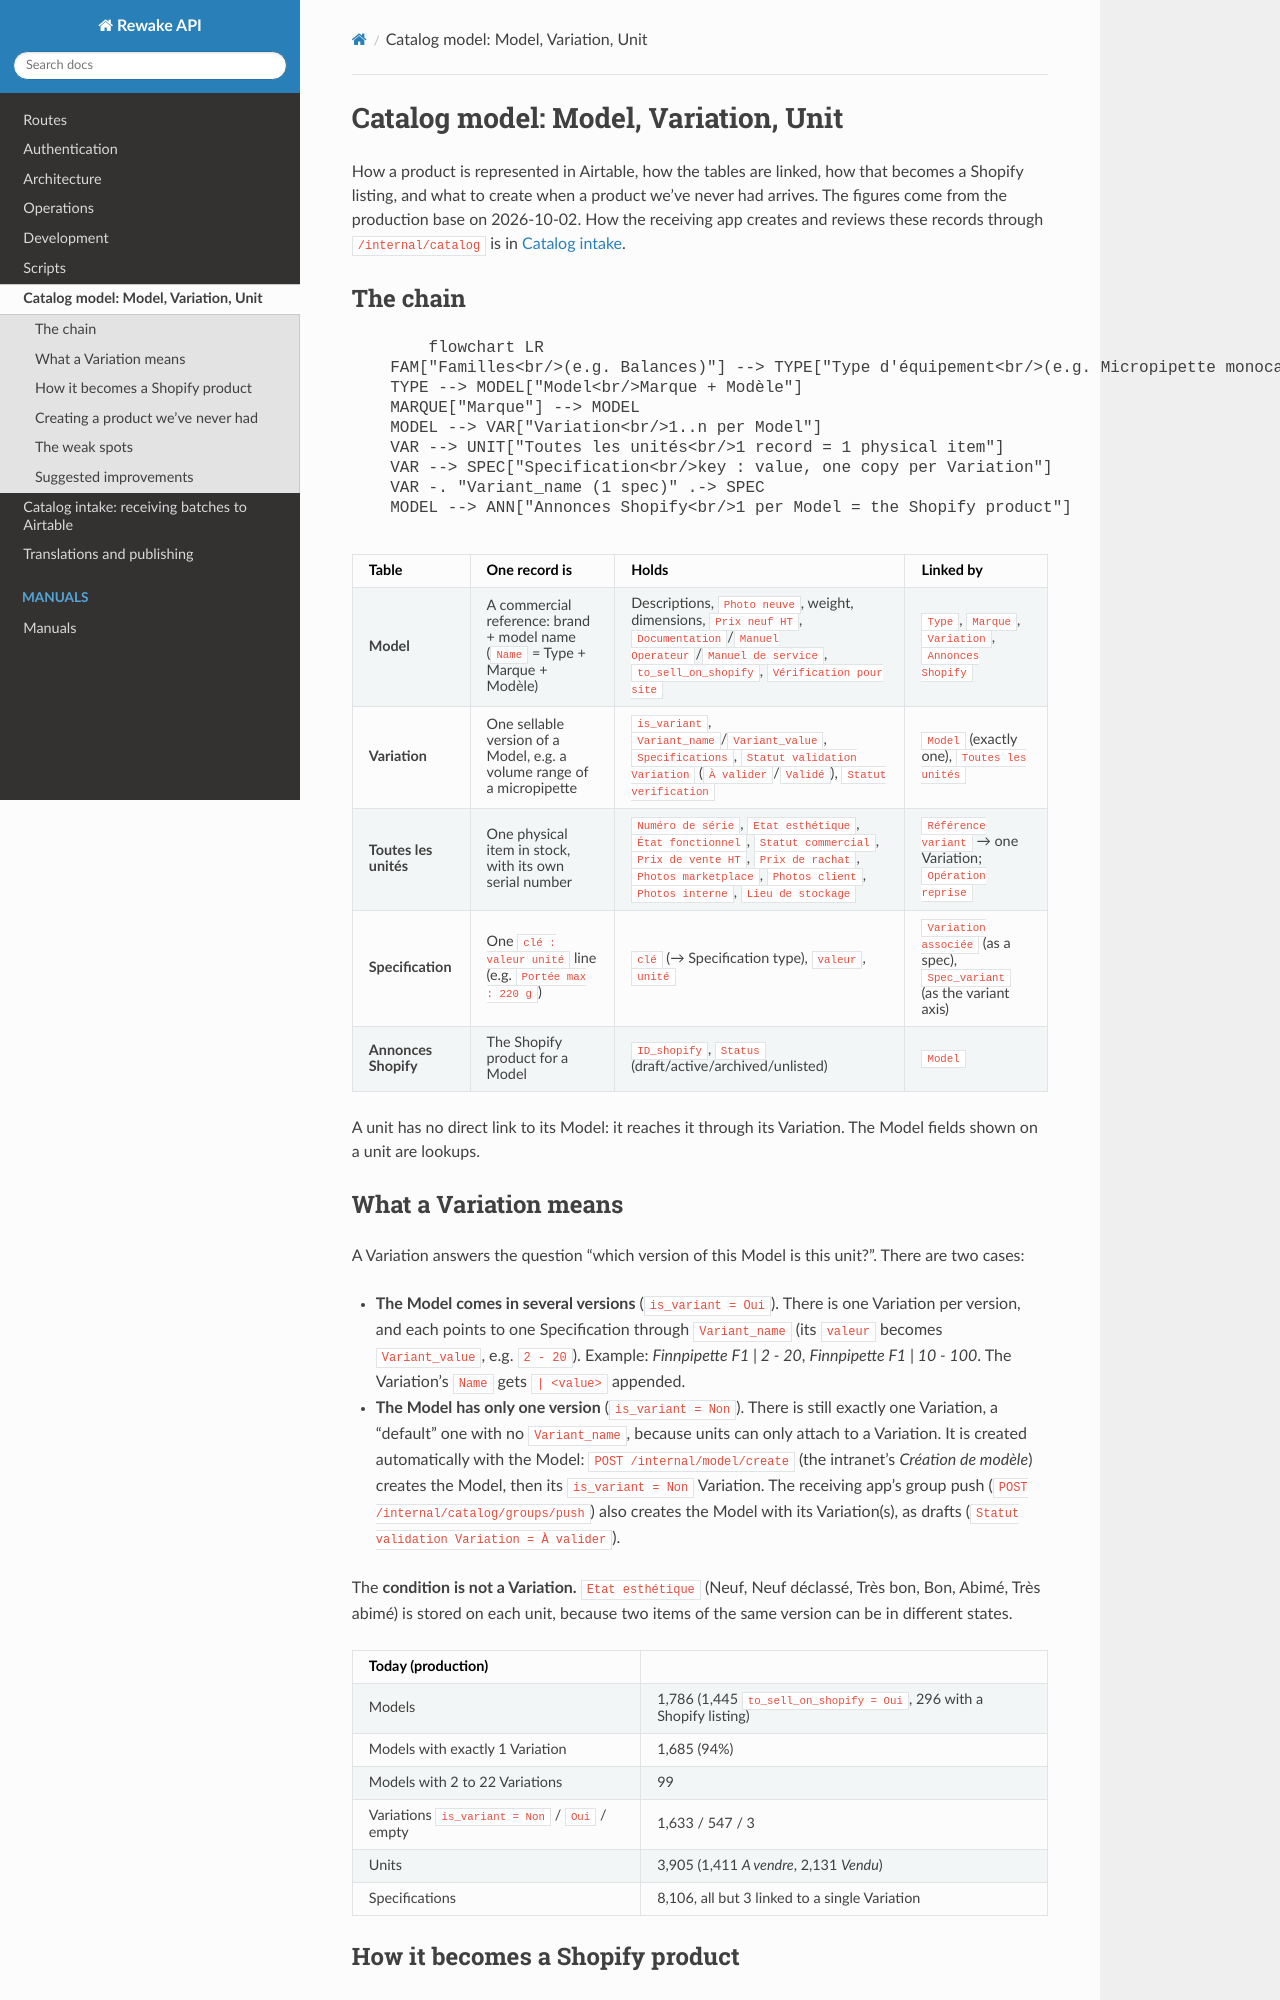

repository: techRewake/RewakeDevelopmentDocumentation · page: en/catalog_model.html · generator: sphinx

# Catalog model: Model, Variation, Unit

How a product is represented in Airtable, how the tables are linked, how that
becomes a Shopify listing, and what to create when a product we've never had
arrives. The figures come from the production base on 2026-10-02. How the
receiving app creates and reviews these records through `/internal/catalog`
is in [Catalog intake](catalog_intake.md).

## The chain

```mermaid
flowchart LR
    FAM["Familles<br/>(e.g. Balances)"] --> TYPE["Type d'équipement<br/>(e.g. Micropipette monocanal)"]
    TYPE --> MODEL["Model<br/>Marque + Modèle"]
    MARQUE["Marque"] --> MODEL
    MODEL --> VAR["Variation<br/>1..n per Model"]
    VAR --> UNIT["Toutes les unités<br/>1 record = 1 physical item"]
    VAR --> SPEC["Specification<br/>key : value, one copy per Variation"]
    VAR -. "Variant_name (1 spec)" .-> SPEC
    MODEL --> ANN["Annonces Shopify<br/>1 per Model = the Shopify product"]
```

| Table | One record is | Holds | Linked by |
|---|---|---|---|
| **Model** | A commercial reference: brand + model name (`Name` = Type + Marque + Modèle) | Descriptions, `Photo neuve`, weight, dimensions, `Prix neuf HT`, `Documentation`/`Manuel Operateur`/`Manuel de service`, `to_sell_on_shopify`, `Vérification pour site` | `Type`, `Marque`, `Variation`, `Annonces Shopify` |
| **Variation** | One sellable version of a Model, e.g. a volume range of a micropipette | `is_variant`, `Variant_name`/`Variant_value`, `Specifications`, `Statut validation Variation` (`À valider`/`Validé`), `Statut verification` | `Model` (exactly one), `Toutes les unités` |
| **Toutes les unités** | One physical item in stock, with its own serial number | `Numéro de série`, `Etat esthétique`, `État fonctionnel`, `Statut commercial`, `Prix de vente HT`, `Prix de rachat`, `Photos marketplace`, `Photos client`, `Photos interne`, `Lieu de stockage` | `Référence variant` → one Variation; `Opération reprise` |
| **Specification** | One `clé : valeur unité` line (e.g. `Portée max : 220 g`) | `clé` (→ Specification type), `valeur`, `unité` | `Variation associée` (as a spec), `Spec_variant` (as the variant axis) |
| **Annonces Shopify** | The Shopify product for a Model | `ID_shopify`, `Status` (draft/active/archived/unlisted) | `Model` |

A unit has no direct link to its Model: it reaches it through its Variation.
The Model fields shown on a unit are lookups.

## What a Variation means

A Variation answers the question "which version of this Model is this unit?".
There are two cases:

- **The Model comes in several versions** (`is_variant = Oui`). There is one
  Variation per version, and each points to one Specification through
  `Variant_name` (its `valeur` becomes `Variant_value`, e.g. `2 - 20`). Example:
  *Finnpipette F1 | 2 - 20*, *Finnpipette F1 | 10 - 100*. The Variation's
  `Name` gets ` | <value>` appended.
- **The Model has only one version** (`is_variant = Non`). There is still exactly
  one Variation, a "default" one with no `Variant_name`, because units can only
  attach to a Variation. It is created automatically with the Model:
  `POST /internal/model/create` (the intranet's *Création de modèle*) creates
  the Model, then its `is_variant = Non` Variation. The receiving app's group
  push (`POST /internal/catalog/groups/push`) also creates the Model with its
  Variation(s), as drafts (`Statut validation Variation = À valider`).

The **condition is not a Variation.** `Etat esthétique` (Neuf, Neuf déclassé,
Très bon, Bon, Abimé, Très abimé) is stored on each unit, because two items of
the same version can be in different states.

| Today (production) | |
|---|---|
| Models | 1,786 (1,445 `to_sell_on_shopify = Oui`, 296 with a Shopify listing) |
| Models with exactly 1 Variation | 1,685 (94%) |
| Models with 2 to 22 Variations | 99 |
| Variations `is_variant = Non` / `Oui` / empty | 1,633 / 547 / 3 |
| Units | 3,905 (1,411 *A vendre*, 2,131 *Vendu*) |
| Specifications | 8,106, all but 3 linked to a single Variation |
